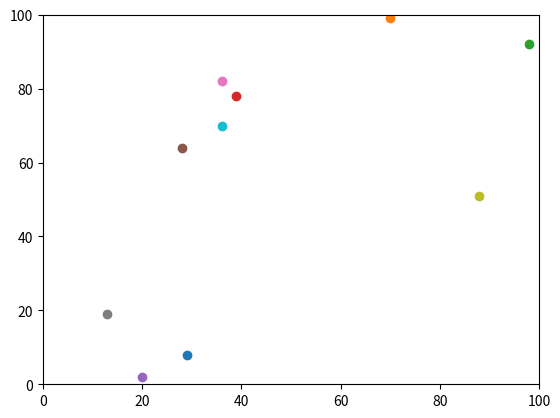

Reproduce this figure in Python.
#import operator  
import random
import matplotlib.pyplot


agents = []
num_of_agents = 10
num_of_iterations = 100


for i in range(num_of_agents):
    agents.append([random.randint(0,100),random.randint(0,100)])
print (agents)

# move every agent num_of_iterations times...
for j in range (num_of_iterations):
    for i in range(num_of_agents):
    #change y value...    
        if random.random() < 0.5:
         agents[i][0] = (agents[i][0] + 1) % 100
        else:
         agents[i][0] = (agents[i][0] - 1) % 100
    #change x value...    
        if random.random() < 0.5:
         agents[i][0] = (agents[i][0] + 1) % 100
        else:
         agents[i][0] = (agents[i][0] - 1) % 100

    

#if random.random() < 0.5:
#    agents[1][0] +=1
#else:
#    agents[1][0] -=1
#    
#if random.random() < 0.5:
#    agents[1][1] +=1
#else:
#    agents[1][1] -=1
    
print (agents) 



matplotlib.pyplot.ylim(0, 100)
matplotlib.pyplot.xlim(0, 100)
for i in range(num_of_agents):
    matplotlib.pyplot.scatter(agents[i][1],agents[i][0])
#matplotlib.pyplot.scatter(agents[i][1],agents[i][0])
#m = max(agents, key=operator.itemgetter(1))
#matplotlib.pyplot.scatter(m[1],m[0], color='red')
matplotlib.pyplot.show()